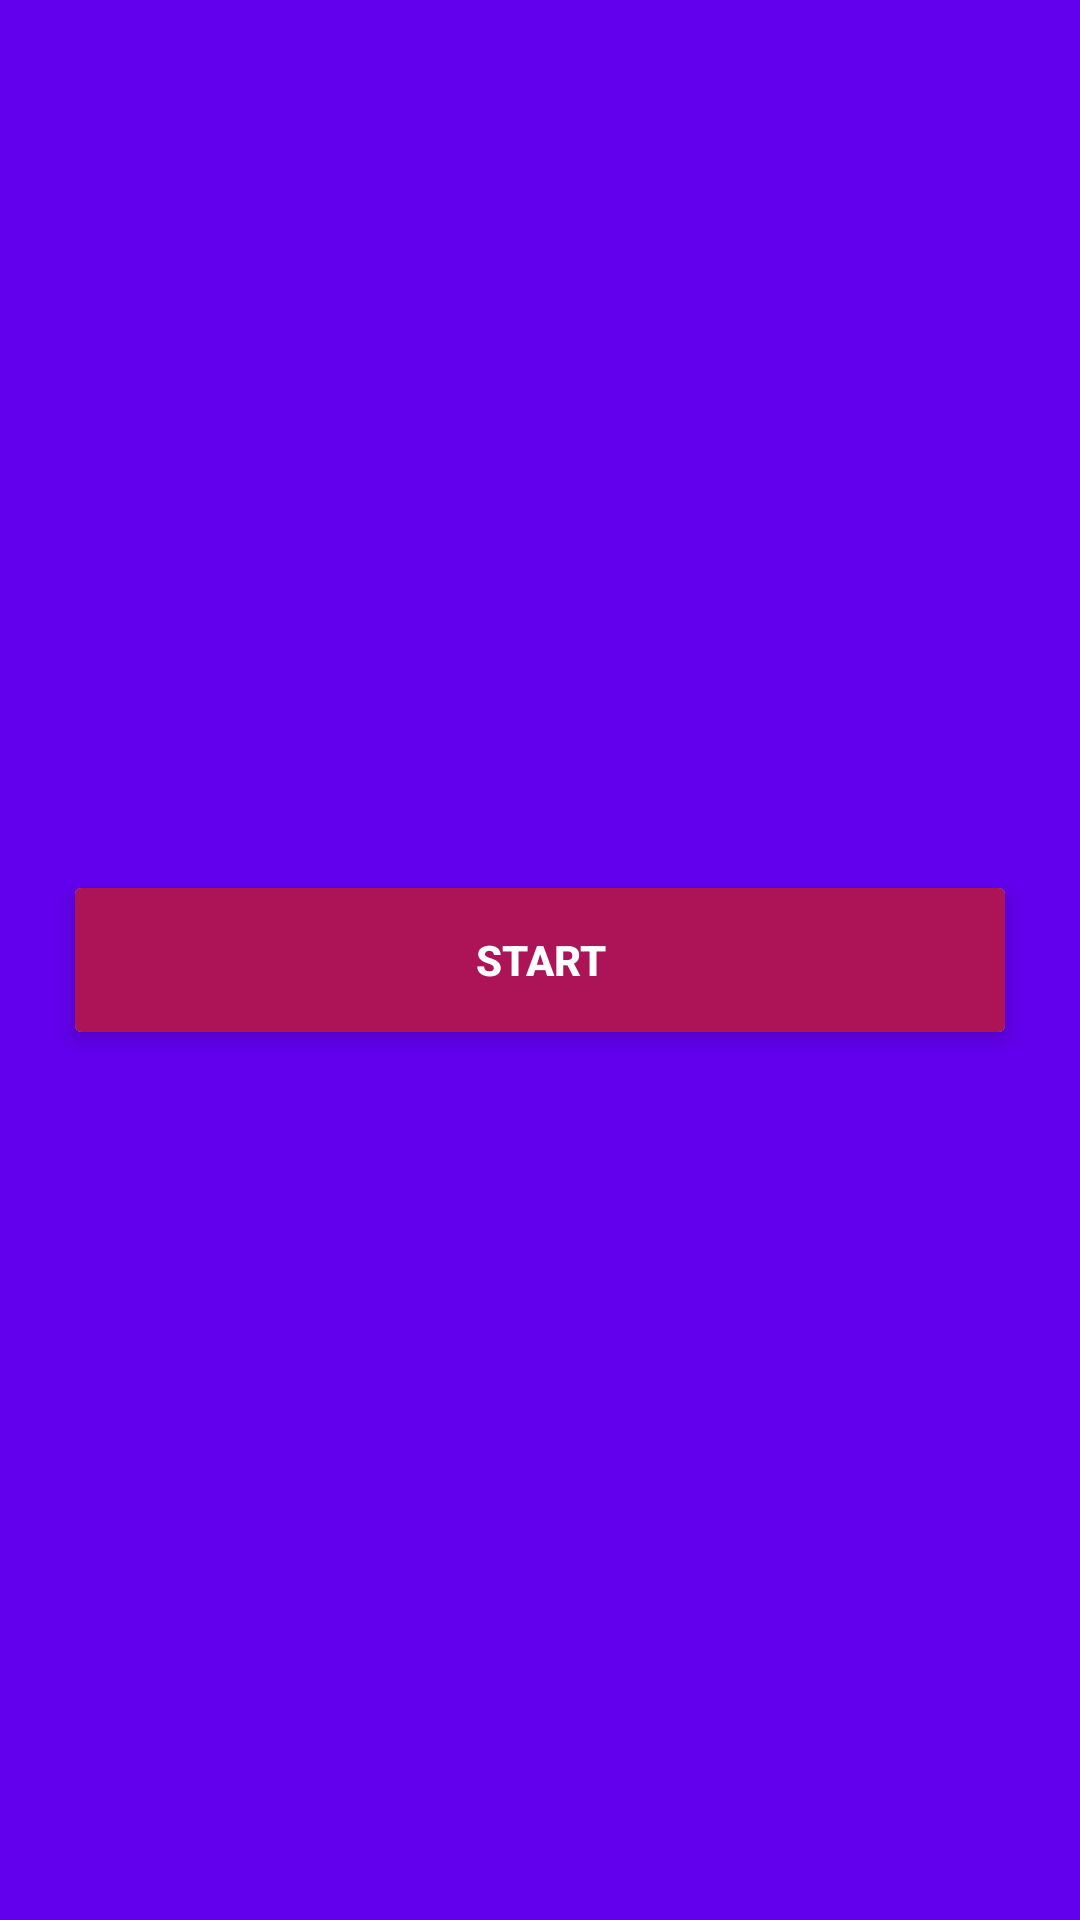

The Android layout XML behind this screen, and the referenced resources:
<!-- AndroidManifest.xml: application theme AppTheme -->
<!-- res/layout/activity_start.xml -->
<?xml version="1.0" encoding="utf-8"?>
<RelativeLayout xmlns:android="http://schemas.android.com/apk/res/android"
    xmlns:app="http://schemas.android.com/apk/res-auto"
    xmlns:tools="http://schemas.android.com/tools"
    android:layout_width="match_parent"
    android:layout_height="match_parent"
    android:background="@color/colorPrimary"
    tools:context=".Home">

    <ImageView
        android:id="@+id/logo"
        android:src="@drawable/logo"
        android:layout_centerHorizontal="true"
        android:layout_alignParentTop="true"
        android:layout_marginTop="25dp"
        android:layout_width="300dp"
        android:layout_height="200dp" />
    
    <android.support.v7.widget.CardView
        android:id="@+id/btnStartCard"
        app:cardElevation="4dp"
        android:layout_centerInParent="true"
        android:layout_width="match_parent"
        android:layout_height="wrap_content"
        android:layout_margin="25dp">
        
        <Button
            style="@style/Widget.AppCompat.Button.Borderless"
            android:id="@+id/btnStart"
            android:layout_margin="0dp"
            android:background="#AD1457"
            android:foreground="?android:attr/selectableItemBackground"
            android:text="START"
            android:textColor="@android:color/white"
            android:textStyle="bold"
            android:theme="@style/MyButton"
            android:layout_width="match_parent"
            android:layout_height="wrap_content" />

    </android.support.v7.widget.CardView>



</RelativeLayout>
<!-- resources referenced by this layout -->
<resources>
  <style name="MyButton" parent="Theme.AppCompat.Light">
          <item name="colorControlHighlight">#1CB3BC</item>
      </style>
  <style name="AppTheme" parent="Theme.AppCompat.Light.NoActionBar">
          
          <item name="colorPrimary">@color/colorPrimary</item>
          <item name="colorPrimaryDark">@color/colorPrimaryDark</item>
          <item name="colorAccent">@color/colorAccent</item>
      </style>
  <!-- not gathered from this repository: default colours our renderer supplied (Android Studio template values) -->
  <color name="colorPrimary">#FF6200EE</color>
  <color name="colorPrimaryDark">#FF3700B3</color>
  <color name="colorAccent">#FF03DAC5</color>
</resources>
